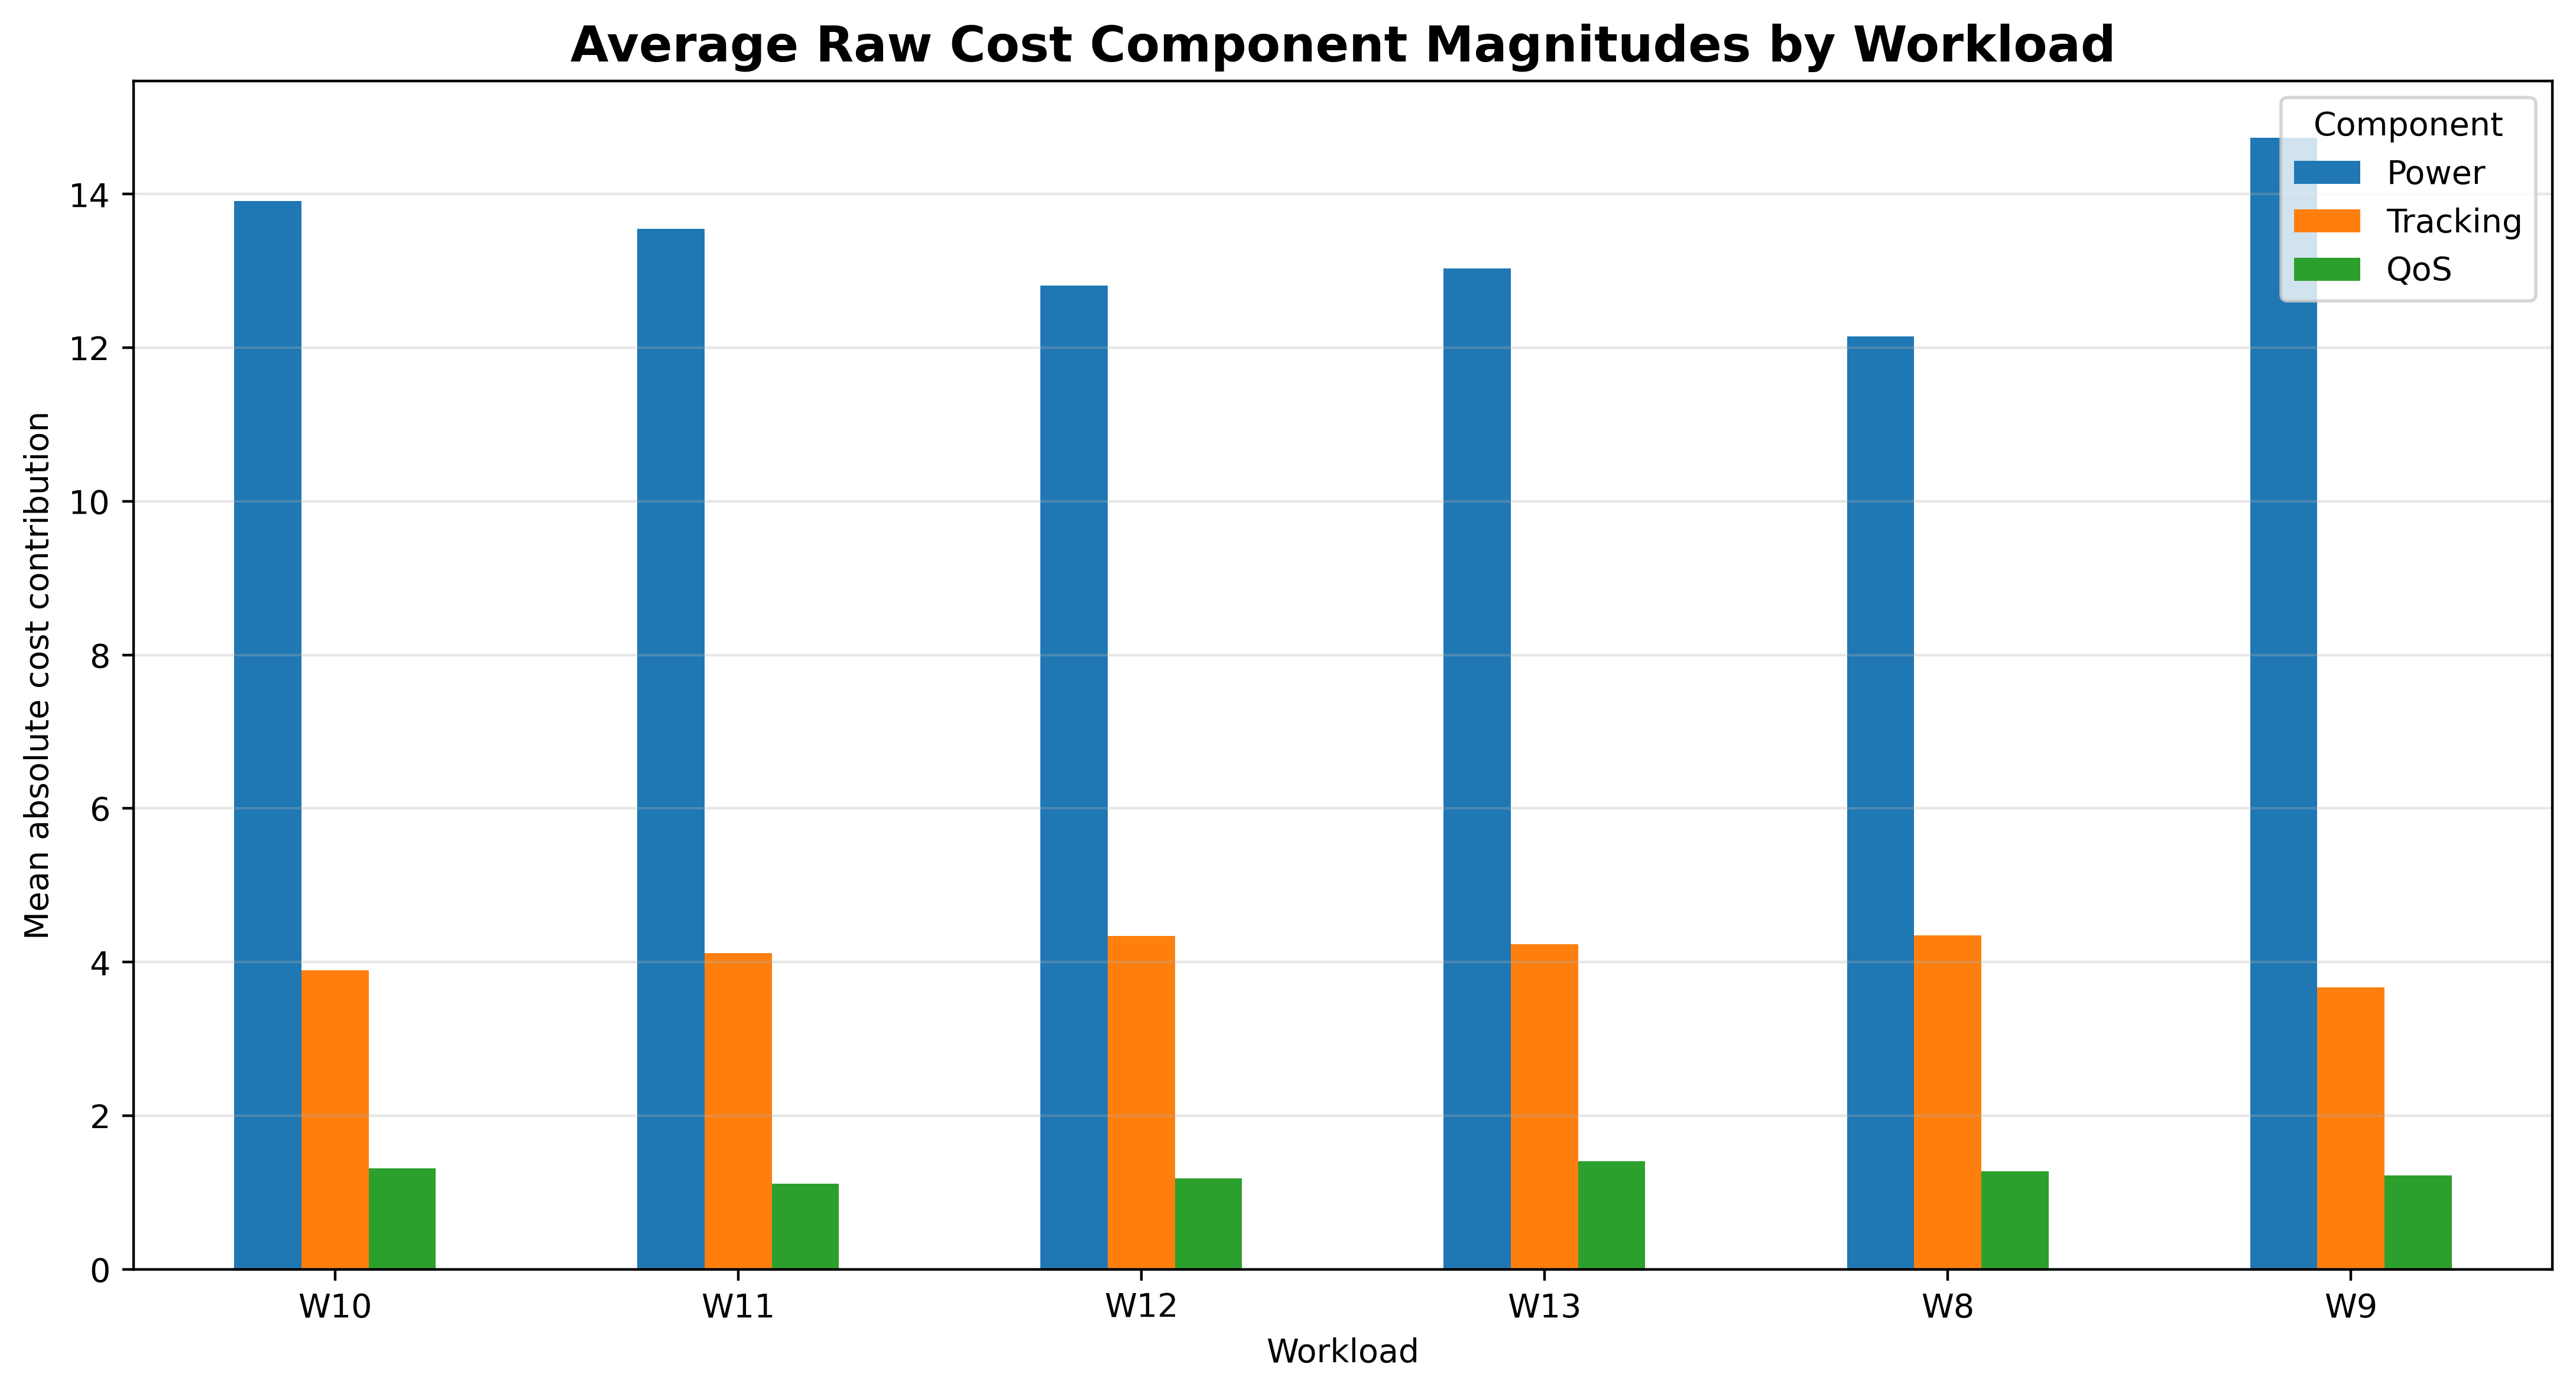

Data behind this chart, as committed beside it:
workload_name, Power, Tracking, QoS
W10, 13.91, 3.893, 1.315
W11, 13.55, 4.115, 1.114
W12, 12.81, 4.343, 1.185
W13, 13.03, 4.23, 1.41
W8, 12.14, 4.347, 1.274
W9, 14.73, 3.671, 1.22
